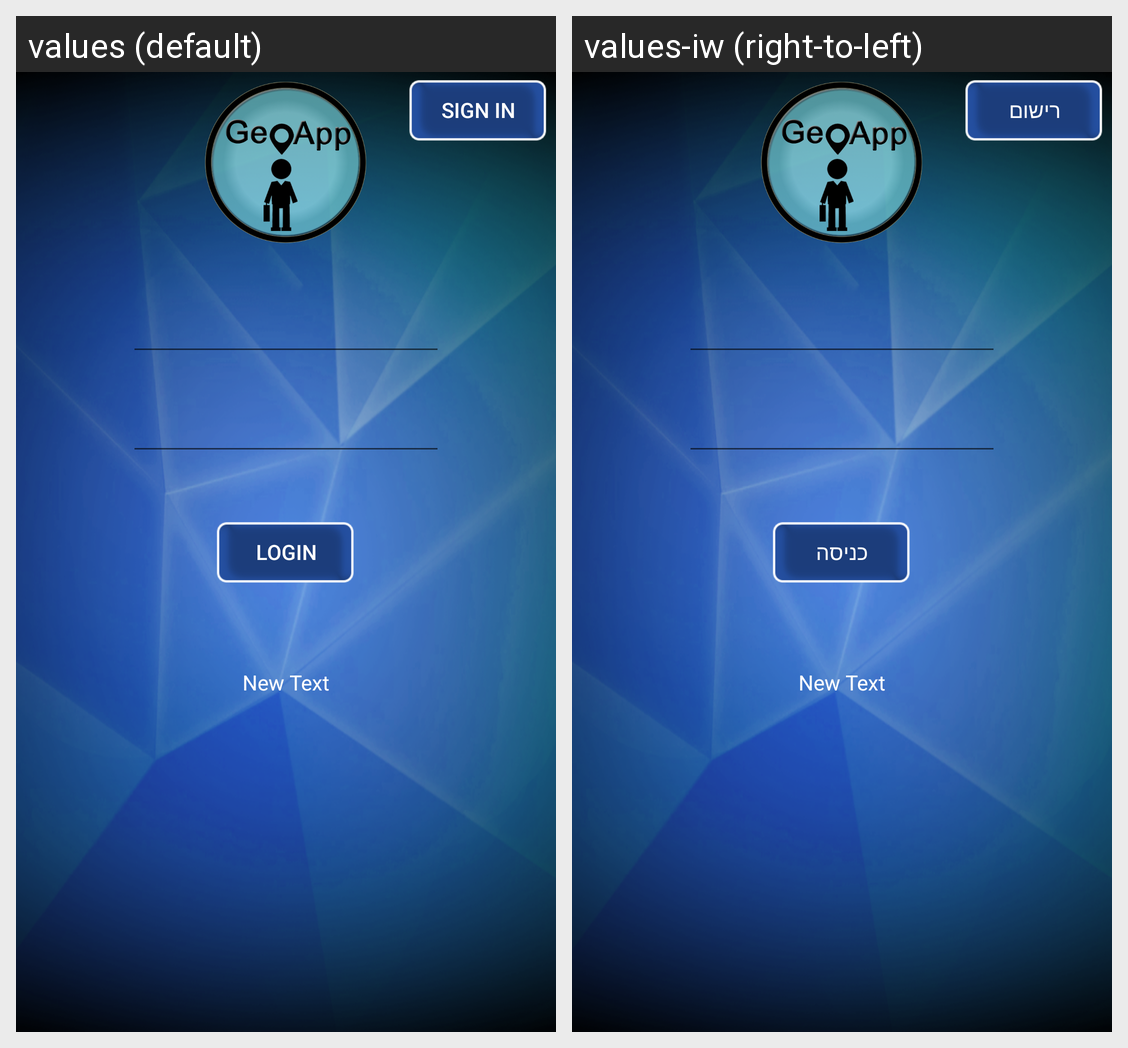

Locale-by-locale string values for the Android screen shown in this grid:
Android screen res/layout/activity_login_.xml rendered under 2 locales, left to right: values (default), values-iw (right-to-left). Device: Nexus 5 (rendered at 1080×1920; each locale shown at half size, 540×960, under a caption strip naming it); theme MyMaterialTheme.
Strings drawn on this screen, with the default value and each locale's value (text and hints the layout hard-codes, and strings that could not be matched under every locale, appear in the picture but are not listed):

login
  values: Login
  values-iw: כניסה

sign_in_txt
  values: Sign In
  values-iw: רישום
